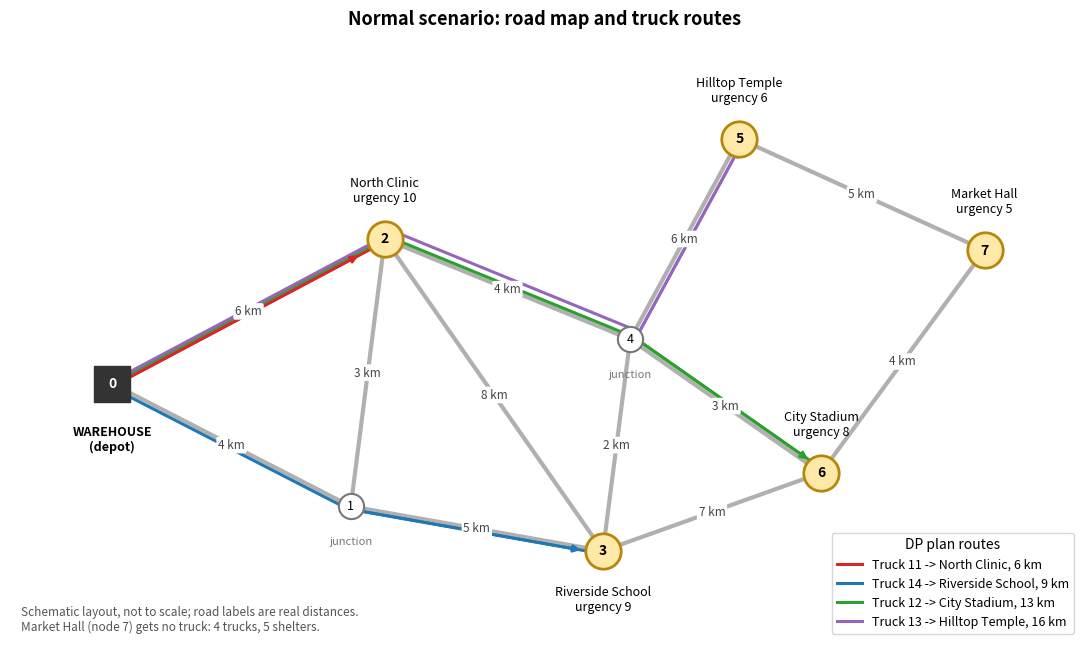
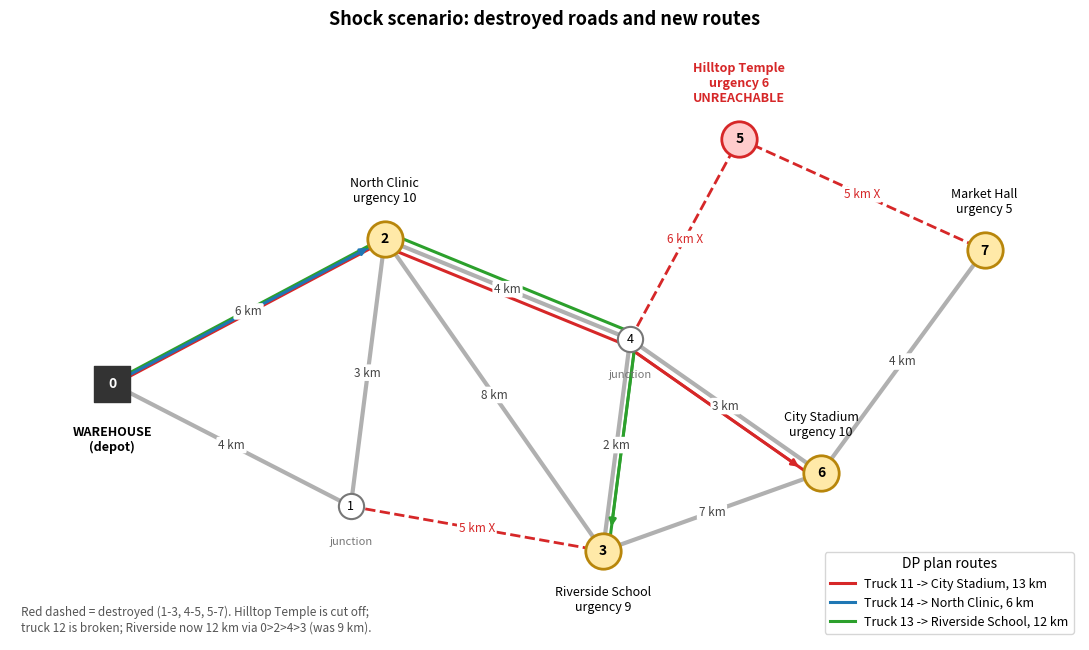

Generate these figures, in order, with matplotlib:
"""
Draws the road maps of the Normal and Shock scenarios with each
truck's route from the DP plan. Output: docs/graphs/city_map_*.png

Node positions are a schematic layout (not to scale); the number on
each road is its real length in km from the scenario file.

Run from the project folder:  py tools/draw_city_map.py
"""
import os
import matplotlib
matplotlib.use("Agg")
import matplotlib.pyplot as plt

# Schematic position of every road node
POS = {0: (0, 0), 1: (3.5, -2.2), 2: (4, 2.6), 3: (7.2, -3), 4: (7.6, 0.8),
       5: (9.2, 4.4), 6: (10.4, -1.6), 7: (12.8, 2.4)}

# node -> (shelter name, urgency) ; node 0 is the warehouse
NORMAL_SHELTERS = {2: ("North Clinic", 10), 3: ("Riverside School", 9),
                   6: ("City Stadium", 8), 5: ("Hilltop Temple", 6),
                   7: ("Market Hall", 5)}
SHOCK_SHELTERS = dict(NORMAL_SHELTERS)
SHOCK_SHELTERS[6] = ("City Stadium", 10)

NORMAL_ROADS = [(0, 1, 4), (0, 2, 6), (1, 2, 3), (1, 3, 5), (2, 3, 8), (2, 4, 4),
                (3, 4, 2), (3, 6, 7), (4, 5, 6), (4, 6, 3), (5, 7, 5), (6, 7, 4)]
DESTROYED = {(1, 3), (4, 5), (5, 7)}   # missing from scenario_shock.csv

# DP plan routes printed by the program (Plan Operation -> Knapsack DP)
NORMAL_ROUTES = [("Truck 11 -> North Clinic, 6 km", [0, 2]),
                 ("Truck 14 -> Riverside School, 9 km", [0, 1, 3]),
                 ("Truck 12 -> City Stadium, 13 km", [0, 2, 4, 6]),
                 ("Truck 13 -> Hilltop Temple, 16 km", [0, 2, 4, 5])]
SHOCK_ROUTES = [("Truck 11 -> City Stadium, 13 km", [0, 2, 4, 6]),
                ("Truck 14 -> North Clinic, 6 km", [0, 2]),
                ("Truck 13 -> Riverside School, 12 km", [0, 2, 4, 3])]

COLORS = ["#d62728", "#1f77b4", "#2ca02c", "#9467bd"]


def draw(filename, title, shelters, roads, destroyed, routes, note):
    fig, ax = plt.subplots(figsize=(11, 6.6), dpi=130)

    # roads
    for a, b, km in roads:
        (x1, y1), (x2, y2) = POS[a], POS[b]
        gone = (a, b) in destroyed
        ax.plot([x1, x2], [y1, y2], color="#d62728" if gone else "#b0b0b0",
                linewidth=2 if gone else 3, linestyle="--" if gone else "-",
                zorder=1)
        mx, my = (x1 + x2) / 2, (y1 + y2) / 2
        label = f"{km} km" + (" X" if gone else "")
        ax.text(mx, my, label, fontsize=8.5, ha="center", va="center",
                color="#d62728" if gone else "#444",
                bbox=dict(boxstyle="round,pad=0.15", fc="white", ec="none"),
                zorder=4)

    # truck routes, each slightly offset so overlapping routes stay visible
    for k, (label, path) in enumerate(routes):
        off = (k - (len(routes) - 1) / 2) * 0.09
        xs = [POS[n][0] + off for n in path]
        ys = [POS[n][1] + off for n in path]
        ax.plot(xs, ys, color=COLORS[k], linewidth=2.2, zorder=2, label=label)
        ax.annotate("", xy=(xs[-1], ys[-1]), xytext=(xs[-2], ys[-2]),
                    arrowprops=dict(arrowstyle="-|>", color=COLORS[k], lw=2,
                                    shrinkA=0, shrinkB=14), zorder=3)

    # nodes
    for n, (x, y) in POS.items():
        if n == 0:
            ax.scatter(x, y, s=650, marker="s", color="#333", zorder=5)
            ax.text(x, y, "0", color="white", ha="center", va="center",
                    fontsize=10, weight="bold", zorder=6)
            ax.text(x, y - 0.75, "WAREHOUSE\n(depot)", ha="center", va="top",
                    fontsize=9, weight="bold")
        elif n in shelters:
            name, urg = shelters[n]
            cut = n == 5 and destroyed
            ax.scatter(x, y, s=650, color="#ffcccc" if cut else "#ffe9a8",
                       edgecolor="#d62728" if cut else "#b8860b",
                       linewidth=2, zorder=5)
            ax.text(x, y, str(n), ha="center", va="center", fontsize=10,
                    weight="bold", zorder=6)
            tag = f"{name}\nurgency {urg}" + ("\nUNREACHABLE" if cut else "")
            below = n == 3                      # keep label off the roads
            ax.text(x, y - 0.62 if below else y + 0.62, tag, ha="center",
                    va="top" if below else "bottom", fontsize=9,
                    color="#d62728" if cut else "black",
                    weight="bold" if cut else "normal")
        else:
            ax.scatter(x, y, s=330, color="white", edgecolor="#777",
                       linewidth=1.5, zorder=5)
            ax.text(x, y, str(n), ha="center", va="center", fontsize=9,
                    zorder=6)
            ax.text(x, y - 0.55, "junction", ha="center", va="top",
                    fontsize=8, color="#777")

    ax.set_title(title, fontsize=13, weight="bold")
    ax.legend(loc="lower right", fontsize=9, title="DP plan routes")
    ax.text(0.01, 0.01, note, transform=ax.transAxes, fontsize=8.5,
            color="#555", va="bottom")
    ax.set_xlim(-1.5, 14.2)
    ax.set_ylim(-4.6, 6.3)
    ax.axis("off")
    fig.tight_layout()
    fig.savefig(filename)
    plt.close(fig)


def main():
    out = os.path.join("docs", "graphs")
    os.makedirs(out, exist_ok=True)

    draw(os.path.join(out, "city_map_normal.png"),
         "Normal scenario: road map and truck routes",
         NORMAL_SHELTERS, NORMAL_ROADS, set(), NORMAL_ROUTES,
         "Schematic layout, not to scale; road labels are real distances.\n"
         "Market Hall (node 7) gets no truck: 4 trucks, 5 shelters.")

    draw(os.path.join(out, "city_map_shock.png"),
         "Shock scenario: destroyed roads and new routes",
         SHOCK_SHELTERS, NORMAL_ROADS, DESTROYED, SHOCK_ROUTES,
         "Red dashed = destroyed (1-3, 4-5, 5-7). Hilltop Temple is cut off;\n"
         "truck 12 is broken; Riverside now 12 km via 0>2>4>3 (was 9 km).")

    print("Saved city_map_normal.png and city_map_shock.png in", out)


if __name__ == "__main__":
    main()
